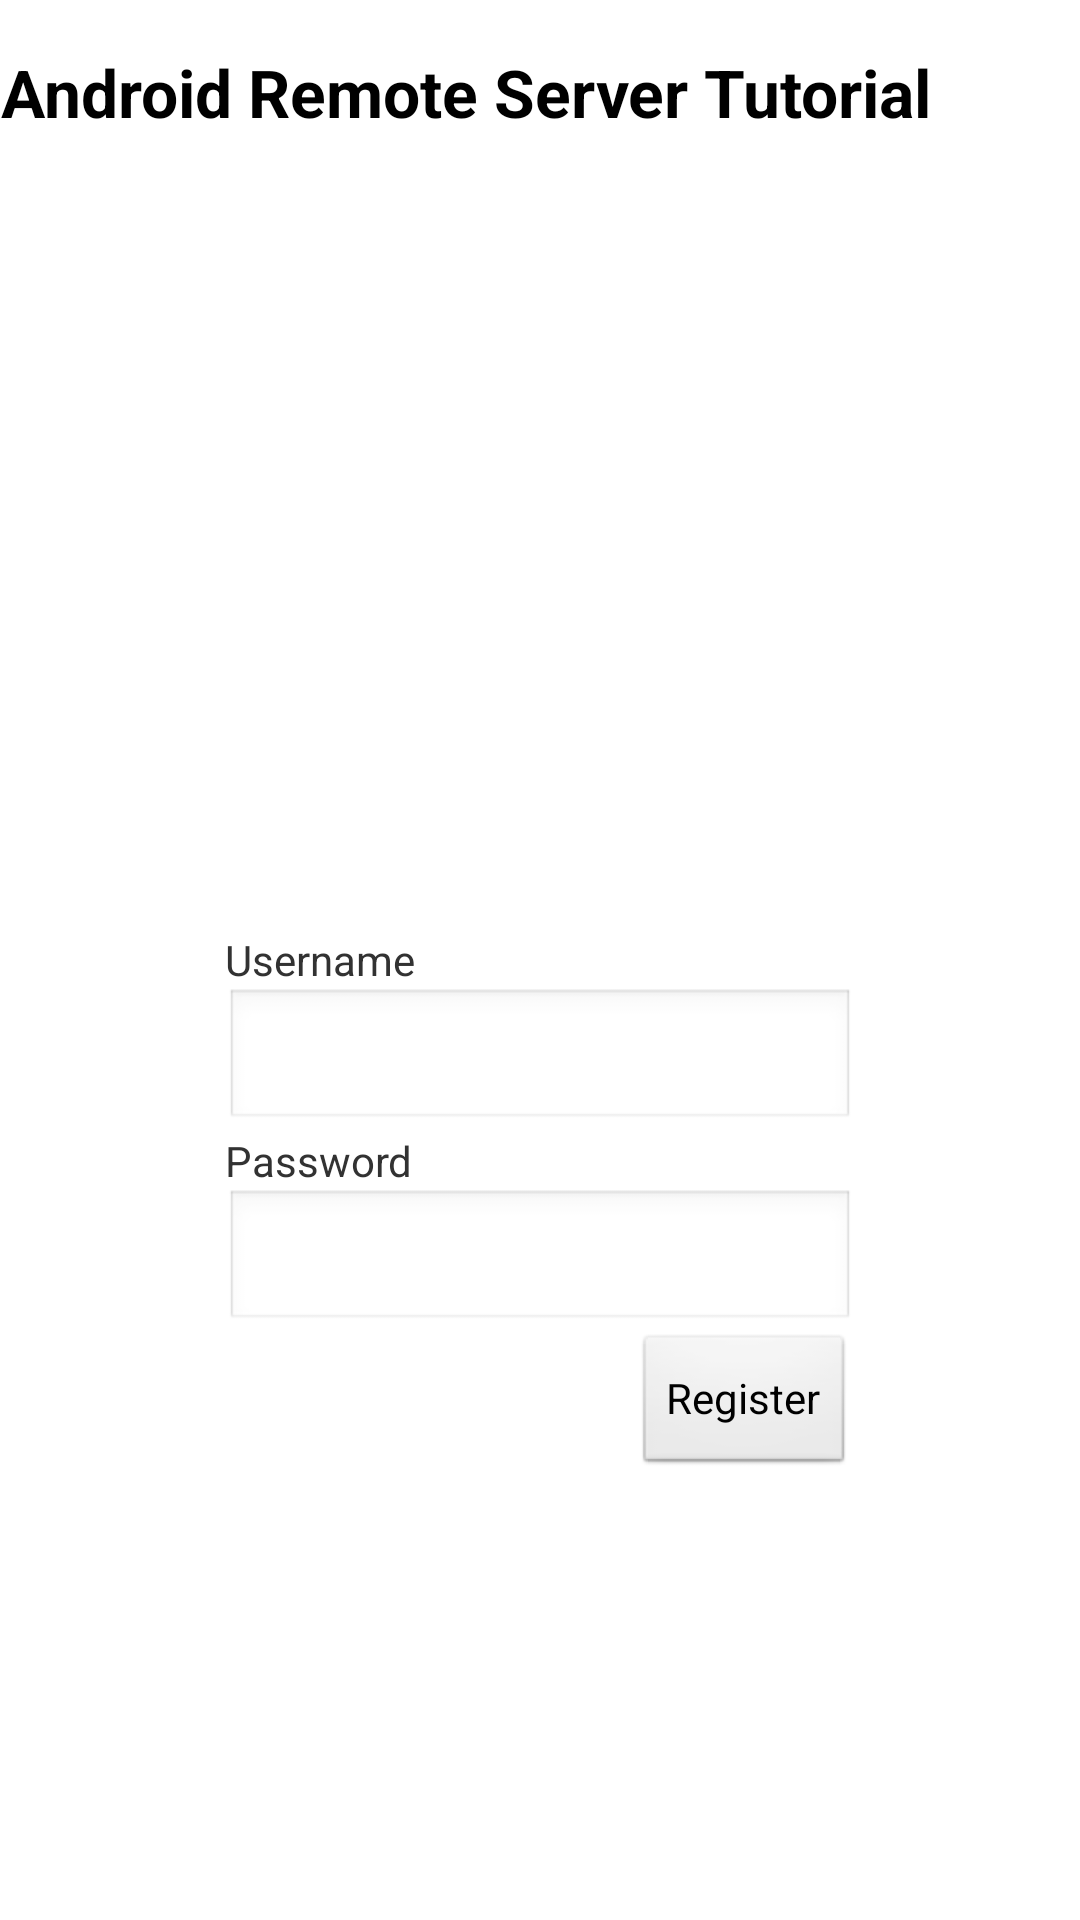

Write the Android layout XML for this screen, with the resource values it uses.
<!-- AndroidManifest.xml: application theme AppTheme -->
<!-- res/layout/register.xml -->
<RelativeLayout xmlns:android="http://schemas.android.com/apk/res/android"
    xmlns:tools="http://schemas.android.com/tools"
    android:layout_width="match_parent"
    android:layout_height="match_parent"
    >

    
        
        
        
        
        
        

    <TextView
        android:id="@+id/textView1"
        android:layout_width="wrap_content"
        android:layout_height="wrap_content"
        android:layout_alignLeft="@+id/password"
        android:layout_centerVertical="true"
        android:text="Username" />

    <EditText
        android:id="@+id/username"
        android:layout_width="wrap_content"
        android:layout_height="wrap_content"
        android:layout_alignLeft="@+id/textView1"
        android:layout_below="@+id/textView1"
        android:ems="10" />

    <TextView
        android:id="@+id/TextView01"
        android:layout_width="wrap_content"
        android:layout_height="wrap_content"
        android:layout_alignLeft="@+id/username"
        android:layout_below="@+id/username"
        android:text="Password" />

    <TextView
        android:id="@+id/textView2"
        android:layout_width="wrap_content"
        android:layout_height="wrap_content"
        android:layout_alignParentLeft="true"
        android:layout_alignParentTop="true"
        android:layout_marginTop="16dp"
        android:gravity="center"
        android:text="Android Remote Server Tutorial"
        android:textAppearance="?android:attr/textAppearanceLarge"
        android:textStyle="bold" />

    <EditText
        android:id="@+id/password"
        android:layout_width="wrap_content"
        android:layout_height="wrap_content"
        android:layout_below="@+id/TextView01"
        android:layout_centerHorizontal="true"
        android:ems="10"
        android:inputType="textPassword" />

    <Button
        android:id="@+id/register"
        android:layout_width="wrap_content"
        android:layout_height="wrap_content"
        android:layout_alignRight="@+id/password"
        android:layout_below="@+id/password"
        android:text="Register" />

</RelativeLayout>
<!-- resources referenced by this layout -->
<resources>
  <style name="AppTheme" parent="AppBaseTheme">
      
  </style>
  <style name="AppBaseTheme" parent="android:Theme.Light">
      
  </style>
</resources>
